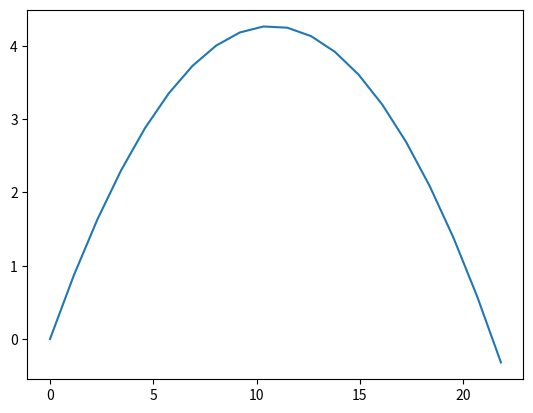

Python code for this plot:
import math 
import matplotlib.pyplot as plt
class Particle():
    def __init__(self,x0,y0,v0,theta):
        self.x = []
        self.y = []
        self.v_x = []
        self.v_y = []
        self.t = []
        self.a_x = []
        self.a_y = []
        self.dt = 0.1
    
    def set_initial_conditions(self, x0,y0,v0,theta):
        self.a_x.append(0)
        self.a_y.append(9.81)
        self.v_x.append(v0*math.cos(math.radians(theta)))
        self.v_y.append(v0*math.sin(math.radians(theta)))
        self.t.append(0)
        self.x.append(x0)
        self.y.append(y0)
    
    def reset(self):
        self.x = []
        self.y = []
        self.v_x = []
        self.v_y = []
        self.t = []
        self.a_x = []
        self.a_y = []
        self.dt = 0.1
    
    def __move(self):
        self.t.append(self.t[-1]+self.dt)
        self.a_x.append(self.a_x[-1])
        self.a_y.append(self.a_y[-1])
        self.v_x.append(self.v_x[-1])
        self.v_y.append(self.v_y[-1]-self.a_y[-1]*self.dt)
        self.x.append(self.x[-1]+self.v_x[-1]*self.dt)
        self.y.append(self.y[-1]+self.v_y[-1]*self.dt)
        
    
    def range(self):
        while self.y[-1] >= 0:
            self.__move()
        return self.x[-1]

    def plot_trajectory(self):
        plt.plot(self.x,self.y)
        plt.show()

p1 = Particle(0,0,15,40)
p1.set_initial_conditions(0,0,15,40)
p1.range()
p1.plot_trajectory()